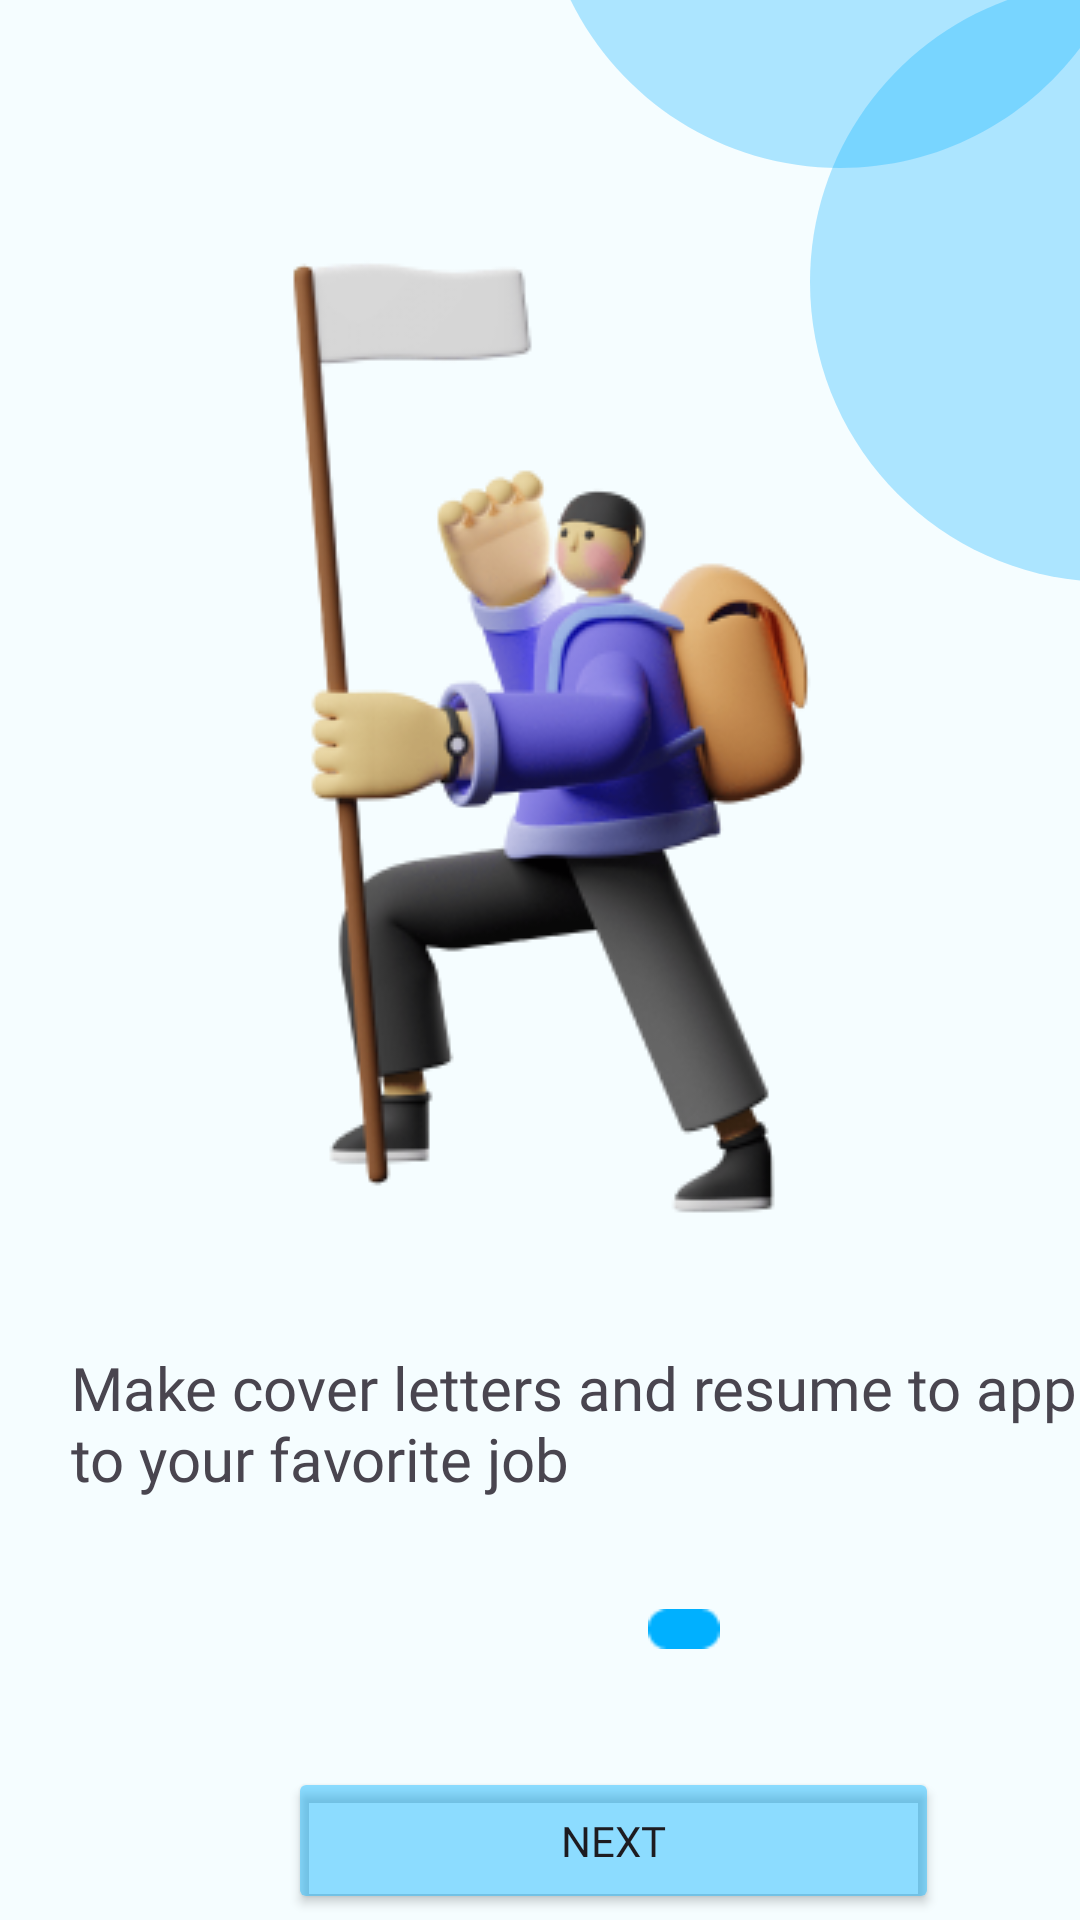

Produce the Android XML layout that renders to this screen, including the resource entries it uses.
<!-- AndroidManifest.xml: application theme Theme.InterimApplication -->
<!-- res/layout/intro3.xml -->
<?xml version="1.0" encoding="utf-8"?>
<androidx.constraintlayout.widget.ConstraintLayout xmlns:android="http://schemas.android.com/apk/res/android"
    xmlns:app="http://schemas.android.com/apk/res-auto"
    xmlns:tools="http://schemas.android.com/tools"
    android:layout_width="match_parent"
    android:layout_height="match_parent"
    android:background="#F5FDFF">

    <ImageView
        android:id="@+id/imageView8"
        android:layout_width="14dp"
        android:layout_height="14dp"
        android:layout_marginStart="12dp"
        android:layout_marginTop="24dp"
        app:layout_constraintStart_toEndOf="@+id/imageView7"
        app:layout_constraintTop_toBottomOf="@+id/textView"
        app:srcCompat="@drawable/petitcerle1" />

    <ImageView
        android:id="@+id/imageView7"
        android:layout_width="14dp"
        android:layout_height="14dp"
        android:layout_marginStart="168dp"
        android:layout_marginTop="24dp"
        app:layout_constraintStart_toStartOf="parent"
        app:layout_constraintTop_toBottomOf="@+id/textView"
        app:srcCompat="@drawable/petitcerle1" />

    <ImageView
        android:id="@+id/imageView5"
        android:layout_width="24dp"
        android:layout_height="14dp"
        android:layout_marginStart="8dp"
        android:layout_marginTop="24dp"
        app:layout_constraintStart_toEndOf="@+id/imageView8"
        app:layout_constraintTop_toBottomOf="@+id/textView"
        app:srcCompat="@drawable/rectangle1" />

    <TextView
        android:id="@+id/textView"
        android:layout_width="363dp"
        android:layout_height="63dp"
        android:layout_marginStart="50dp"
        android:layout_marginTop="449dp"
        android:fontFamily="@font/poppins_semibold"
        android:text="Make cover letters and resume to apply to your favorite job"
        android:textSize="20sp"
        app:layout_constraintEnd_toEndOf="parent"
        app:layout_constraintStart_toStartOf="parent"
        app:layout_constraintTop_toTopOf="parent" />

    <Button
        android:id="@+id/sendOffer"
        android:layout_width="217dp"
        android:layout_height="49dp"
        android:layout_marginStart="96dp"
        android:layout_marginTop="39dp"
        android:backgroundTint="#6E00B0FF"
        android:fontFamily="@font/poppins_medium"
        android:text="Next"
        app:layout_constraintStart_toStartOf="parent"
        app:layout_constraintTop_toBottomOf="@+id/imageView7" />

    <ImageView
        android:id="@+id/imageView2"
        android:layout_width="wrap_content"
        android:layout_height="wrap_content"
        app:layout_constraintEnd_toEndOf="parent"
        app:srcCompat="@drawable/ellipse1" />

    <ImageView
        android:id="@+id/imageView4"
        android:layout_width="wrap_content"
        android:layout_height="wrap_content"
        app:layout_constraintEnd_toEndOf="parent"
        app:layout_constraintTop_toTopOf="parent"
        app:srcCompat="@drawable/ellipse2" />

    <ImageView
        android:id="@+id/imageView16"
        android:layout_width="wrap_content"
        android:layout_height="wrap_content"
        android:layout_marginTop="70dp"
        app:layout_constraintEnd_toEndOf="parent"
        app:layout_constraintStart_toStartOf="parent"
        app:layout_constraintTop_toTopOf="parent"
        app:srcCompat="@drawable/salydrapuea" />

</androidx.constraintlayout.widget.ConstraintLayout>
<!-- resources referenced by this layout -->
<resources>
  <!-- drawable ellipse1 (drawable) -->
  <vector xmlns:android="http://schemas.android.com/apk/res/android"
      android:width="90dp"
      android:height="194dp"
      android:viewportWidth="90"
      android:viewportHeight="194">
    <path
        android:pathData="M200,94C200,149.23 155.23,194 100,194C44.77,194 -0,149.23 -0,94C-0,38.77 44.77,-6 100,-6C155.23,-6 200,38.77 200,94Z"
        android:fillColor="#00B0FF"
        android:fillAlpha="0.3"/>
  </vector>
  <!-- drawable ellipse2 (drawable) -->
  <vector xmlns:android="http://schemas.android.com/apk/res/android"
      android:width="180dp"
      android:height="56dp"
      android:viewportWidth="180"
      android:viewportHeight="56">
    <path
        android:pathData="M200,-44C200,11.23 155.23,56 100,56C44.77,56 -0,11.23 -0,-44C-0,-99.23 44.77,-144 100,-144C155.23,-144 200,-99.23 200,-44Z"
        android:fillColor="#00B0FF"
        android:fillAlpha="0.3"/>
  </vector>
  <!-- drawable rectangle1: png bitmap (drawable, 298 bytes) -->
  <!-- drawable salydrapuea: png bitmap (drawable, 49095 bytes) -->
  <style name="Theme.InterimApplication" parent="Base.Theme.InterimApplication" />
  <style name="Base.Theme.InterimApplication" parent="Theme.Material3.DayNight.NoActionBar">
          
          
      </style>
</resources>
